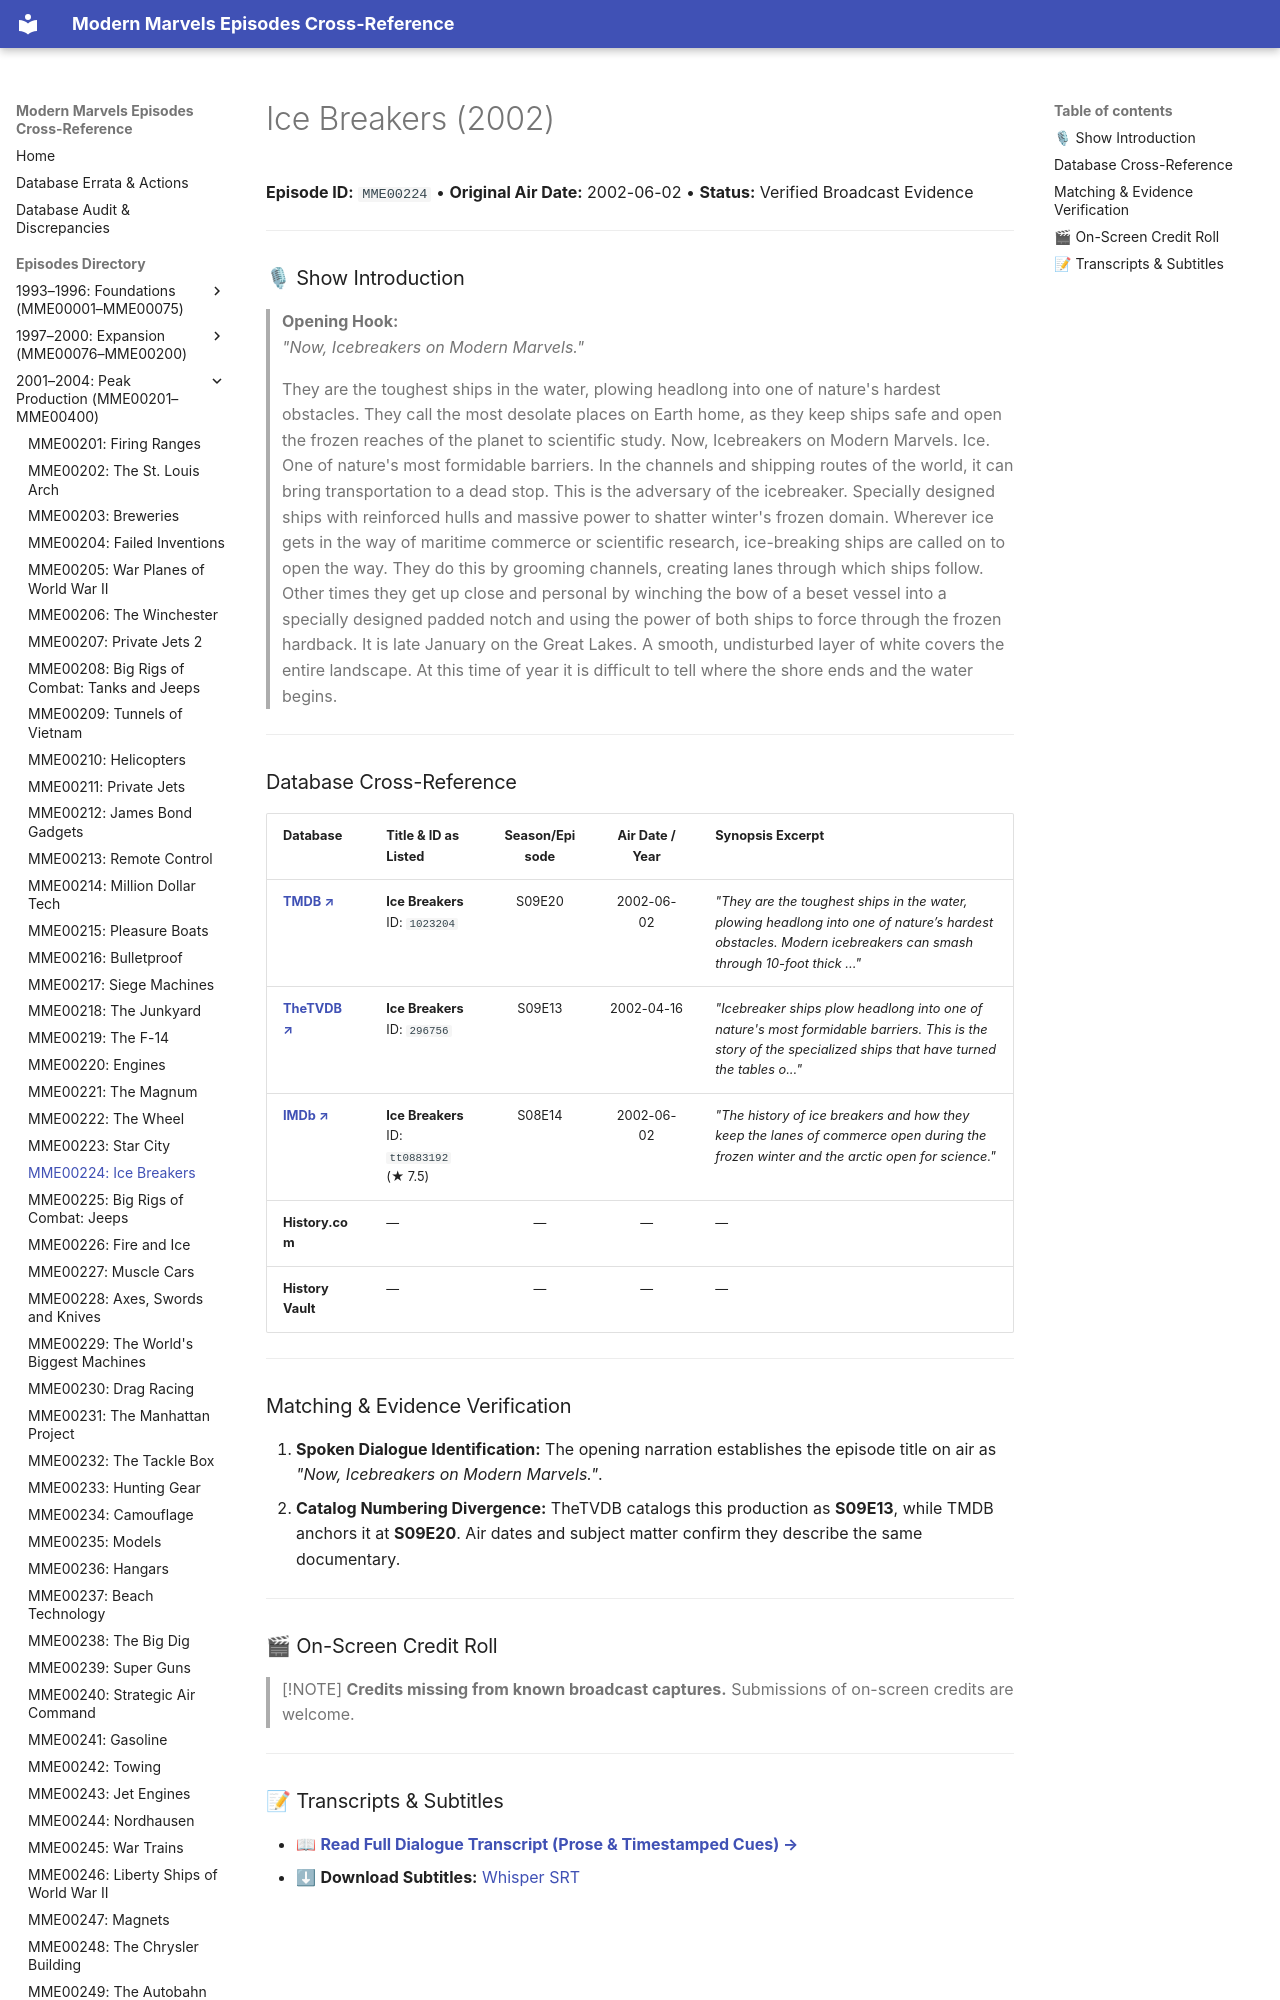

repository: ModernMarvelsFan/ModernMarvels · page: episodes/MME00224/index.html · generator: mkdocs

# Ice Breakers (2002)

**Episode ID:** `MME00224` • **Original Air Date:** 2002-06-02 • **Status:** Verified Broadcast Evidence

---

### 🎙 Show Introduction

> **Opening Hook:**  
> *"Now, Icebreakers on Modern Marvels."*
